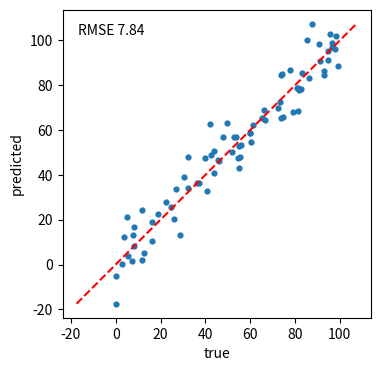

Write Python code to recreate this figure.
# Square axes box regardless of data range with set_box_aspect, for a parity plot.
import numpy as np
import matplotlib.pyplot as plt

rng = np.random.default_rng(13)
true = rng.uniform(0, 100, 80)
pred = true + rng.normal(0, 8, 80)
fig, ax = plt.subplots(figsize=(6, 4))
ax.scatter(true, pred, s=12)
lims = [min(true.min(), pred.min()), max(true.max(), pred.max())]
ax.plot(lims, lims, "r--")
ax.set_box_aspect(1)
ax.set_xlabel("true")
ax.set_ylabel("predicted")
rmse = np.sqrt(np.mean((pred - true) ** 2))
ax.text(0.05, 0.92, f"RMSE {rmse:.2f}", transform=ax.transAxes)
print(ax.get_box_aspect(), round(rmse, 4))
fig.savefig("parity.png")
